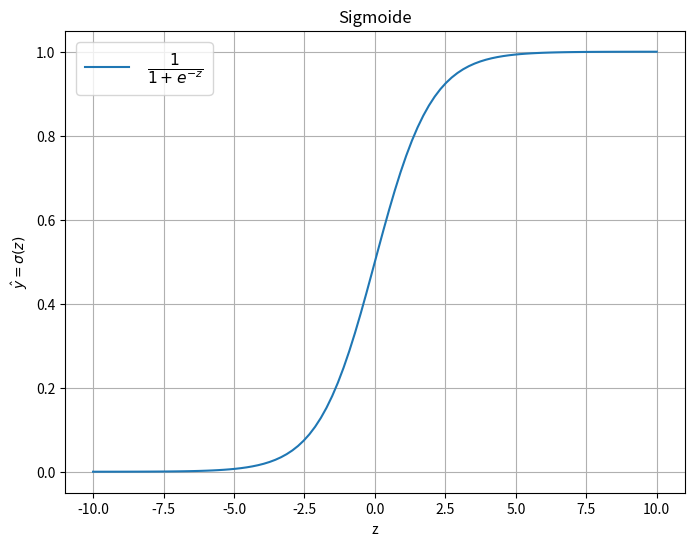

Write Python code to recreate this figure.
import numpy as np
import matplotlib.pyplot as plt

def sigmoide(x):
    return 1 / (1 + np.exp(-x))

x = np.linspace(-10, 10, 100)
y = sigmoide(x)

plt.figure(figsize=(8, 6))
plt.plot(x, y, label=r'$\frac{1}{1 + e^{-z}}$')
plt.xlabel('z')
plt.ylabel(r'$\hat{y} = \sigma(z)$')
plt.title('Sigmoide')
plt.grid(True)
plt.legend(fontsize=16)
plt.show()